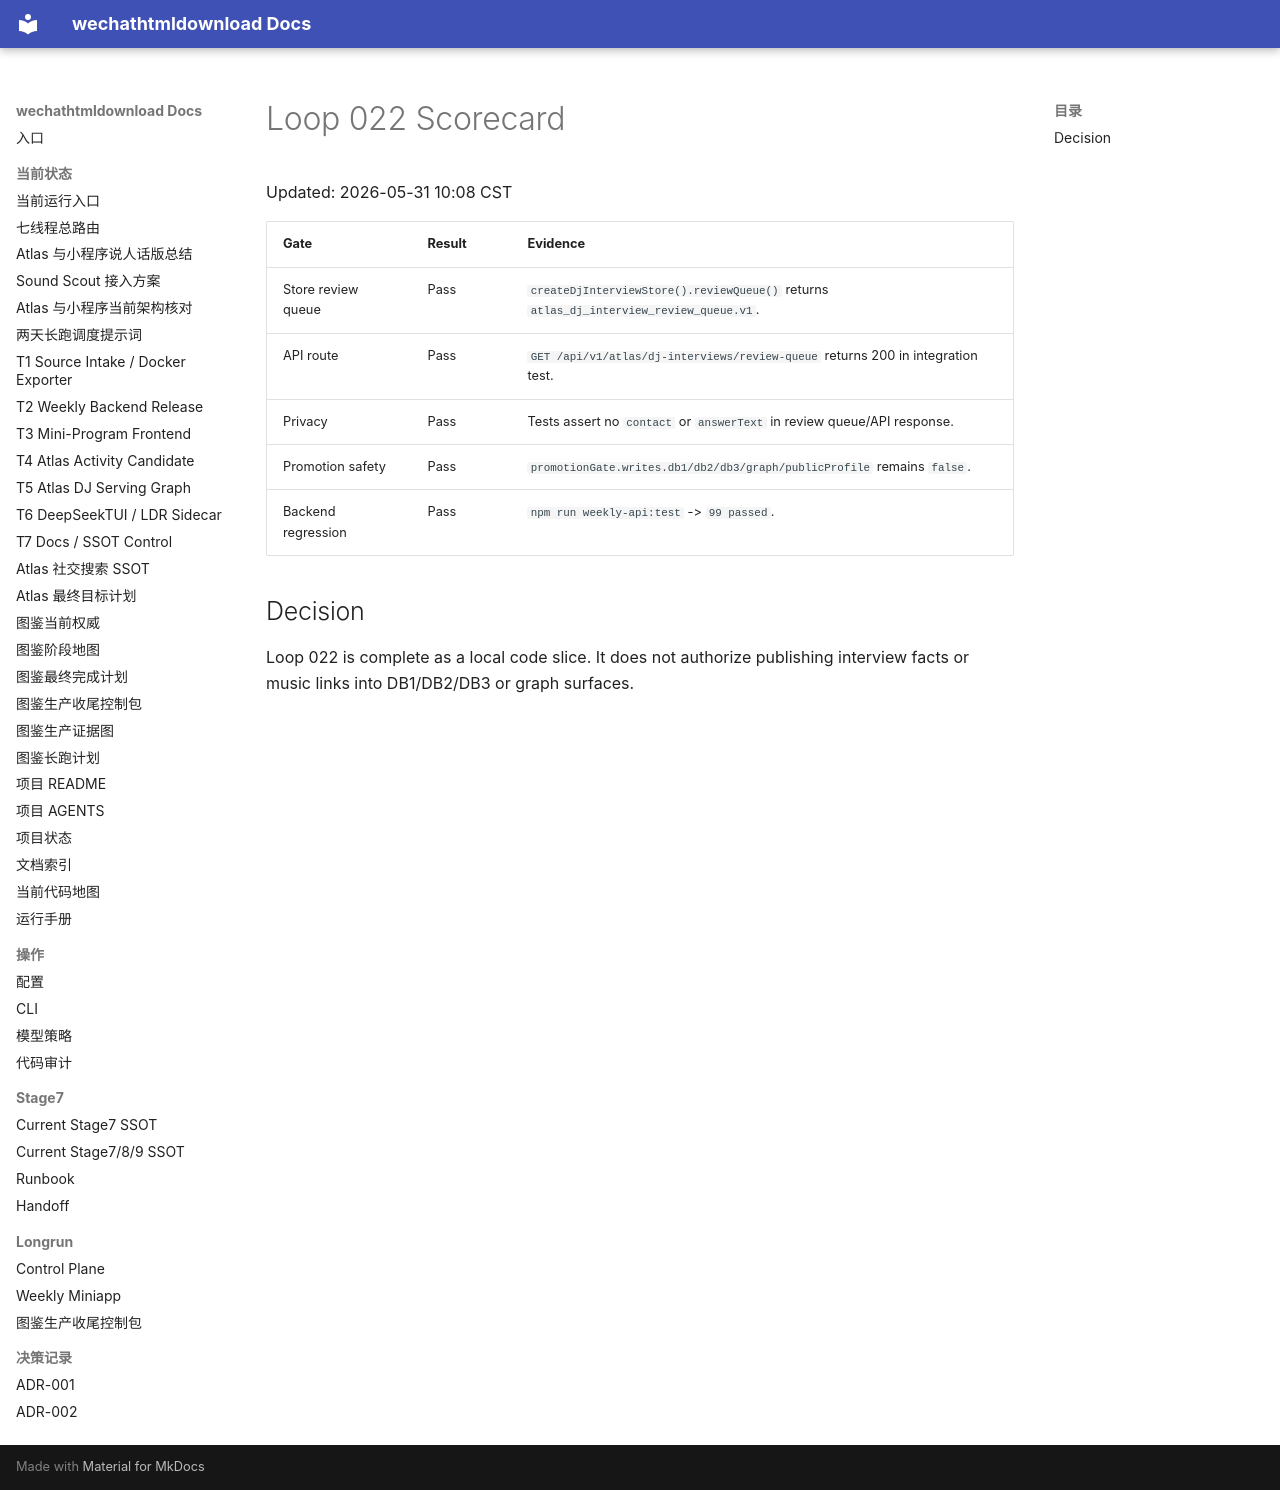

repository: yutianyu111602-glitch/wechathtmldownload · page: longrun/atlas-route-external-db-20260531/loops/loop-022-scorecard.html · generator: mkdocs

# Loop 022 Scorecard

Updated: 2026-05-31 10:08 CST

| Gate | Result | Evidence |
| --- | --- | --- |
| Store review queue | Pass | `createDjInterviewStore().reviewQueue()` returns `atlas_dj_interview_review_queue.v1`. |
| API route | Pass | `GET /api/v1/atlas/dj-interviews/review-queue` returns 200 in integration test. |
| Privacy | Pass | Tests assert no `contact` or `answerText` in review queue/API response. |
| Promotion safety | Pass | `promotionGate.writes.db1/db2/db3/graph/publicProfile` remains `false`. |
| Backend regression | Pass | `npm run weekly-api:test` -> `99 passed`. |

## Decision

Loop 022 is complete as a local code slice. It does not authorize publishing interview facts or music links into DB1/DB2/DB3 or graph surfaces.
